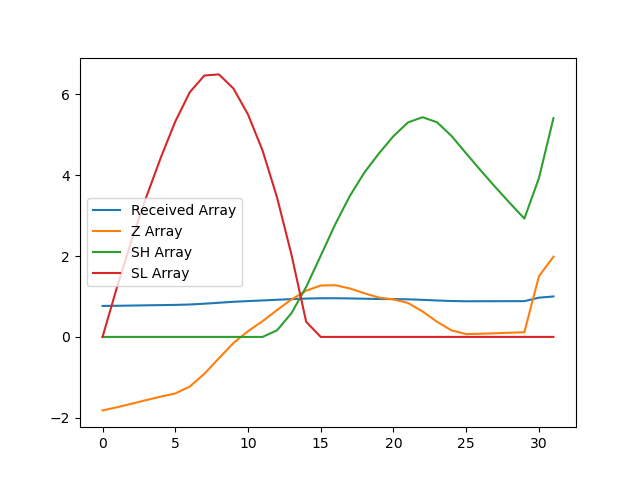

Values plotted in this chart, from the file beside it:
, index, year, val, Received Array, Z Array, SH Array, SL Array
0, 12770, 1990, 14862, 0.7653, -1.816, 0.0, 0.0
1, 12773, 1991, 14956, 0.7702, -1.738, 0.0, 1.238
2, 12776, 1992, 15060, 0.7755, -1.651, 0.0, 2.389
3, 12779, 1993, 15167, 0.781, -1.562, 0.0, 3.451
4, 12782, 1994, 15270, 0.7864, -1.476, 0.0, 4.427
5, 12785, 1995, 15365, 0.7912, -1.397, 0.0, 5.324
6, 12788, 1996, 15570, 0.8018, -1.226, 0.0, 6.05
7, 12791, 1997, 15947, 0.8212, -0.9115, 0.0, 6.462
8, 12794, 1998, 16407, 0.8449, -0.5276, 0.0, 6.49
9, 12797, 1999, 16859, 0.8682, -0.1508, 0.0, 6.14
10, 12800, 2000, 17209, 0.8862, 0.1414, 0.0, 5.499
11, 12803, 2001, 17507, 0.9016, 0.3897, 0.0, 4.609
12, 12806, 2002, 17836, 0.9185, 0.6643, 0.1643, 3.445
13, 12809, 2003, 18153, 0.9348, 0.9284, 0.5927, 2.017
14, 12812, 2004, 18411, 0.9481, 1.144, 1.236, 0.3728
15, 12815, 2005, 18564, 0.956, 1.271, 2.007, 0.0
16, 12818, 2006, 18573, 0.9564, 1.279, 2.786, 0.0
17, 12821, 2007, 18476, 0.9515, 1.198, 3.484, 0.0
18, 12824, 2008, 18334, 0.9441, 1.079, 4.063, 0.0
19, 12827, 2009, 18206, 0.9375, 0.9724, 4.536, 0.0
20, 12830, 2010, 18151, 0.9347, 0.9268, 4.963, 0.0
21, 12833, 2011, 18047, 0.9293, 0.8397, 5.302, 0.0
22, 12836, 2012, 17794, 0.9163, 0.6289, 5.431, 0.0
23, 12839, 2013, 17489, 0.9006, 0.3743, 5.306, 0.0
24, 12842, 2014, 17231, 0.8873, 0.1594, 4.965, 0.0
25, 12845, 2015, 17125, 0.8819, 0.07119, 4.536, 0.0
26, 12848, 2016, 17134, 0.8824, 0.07872, 4.115, 0.0
27, 12851, 2017, 17149, 0.8831, 0.09073, 3.706, 0.0
28, 12854, 2018, 17165, 0.8839, 0.1042, 3.31, 0.0
29, 12857, 2019, 17179, 0.8846, 0.1158, 2.926, 0.0
30, 12860, 2020, 18836, 0.97, 1.498, 3.924, 0.0
31, 12863, 2021, 19419, 1.0, 1.984, 5.408, 0.0
